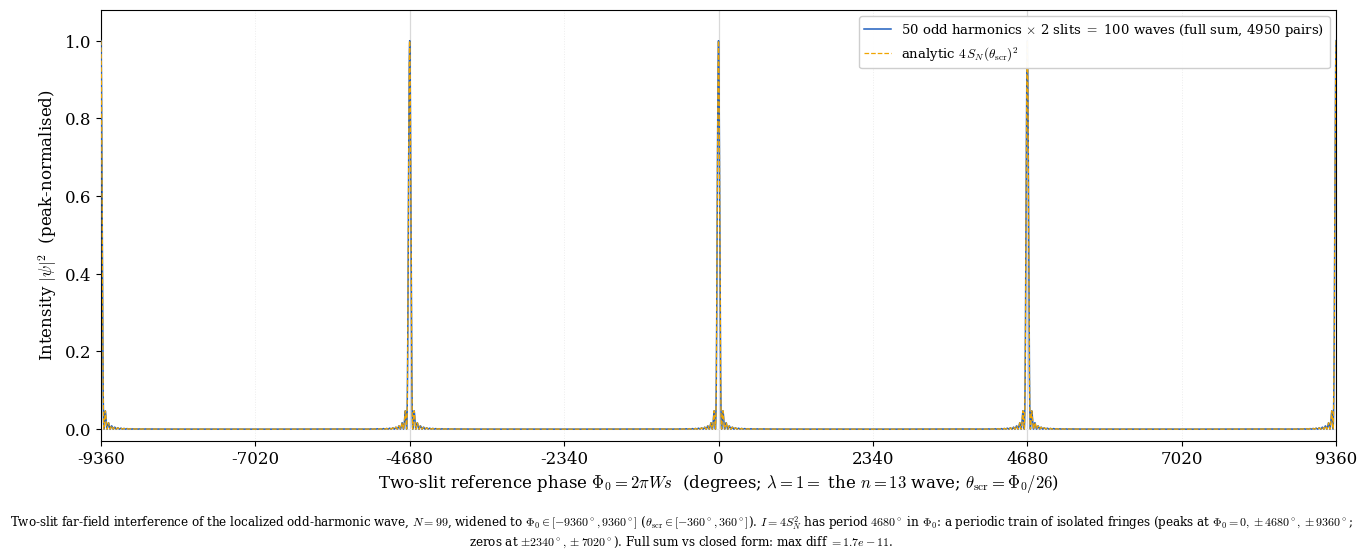

This figure's Python source: (Note: this script raises an exception after producing the figure.)
#!/usr/bin/env python3
"""
Same as fig_oddharm_interference_N99 but with the horizontal axis widened to
Phi0 in [-9360, 9360] deg  (theta_scr = Phi0/26 in [-360 deg, 360 deg]).

|S_N|^2 has period 180 deg in theta_scr, so I = 4 S_N^2 repeats every
180 deg * 26 = 4680 deg in Phi0:
    repeat peaks at Phi0 = 0, +-4680, +-9360 deg  (theta_scr = 0, +-180, +-360)
    zeros        at Phi0 = +-2340, +-7020 deg     (theta_scr = +-90, +-270)
Over this wide window the single localized fringe is seen repeating as a periodic
train of isolated fringes.

Source = equal-amplitude odd harmonics lambda_n = 13/n, n=1,3,...,99; W=5.
psi = sum_n 2 cos(n theta_scr) = 2 S_N(theta_scr),  I = 4 S_N^2.

Outputs: fig_oddharm_interference_N99_wide.png / .svg
"""

import os
import numpy as np
import matplotlib
matplotlib.use("Agg")
import matplotlib.pyplot as plt

plt.rcParams.update({"font.family": "serif", "font.size": 12, "mathtext.fontset": "cm"})

W = 5.0
ysl1, ysl2 = +W / 2.0, -W / 2.0
cage = 13.0
N = 99
n_list = np.arange(1, N + 1, 2)               # 1,3,...,99 -> 50 harmonics

Phi0_deg = np.linspace(-9360.0, 9360.0, 200001)
s = np.radians(Phi0_deg) / (2.0 * np.pi * W)  # Phi0 = 2 pi W s, lambda=1

# ---- full coherent sum over all harmonics x both slits, then square ------
psi = np.zeros_like(s, dtype=complex)
for n in n_list:
    kappa = 2.0 * np.pi * n / cage
    psi += np.exp(1j * kappa * (-ysl1 * s)) + np.exp(1j * kappa * (-ysl2 * s))
I = (psi * np.conj(psi)).real
I_norm = I / I.max()

# ---- analytic check: I = 4 S_N(theta)^2,  theta = pi W s / 13 = Phi0/26 ---
theta = np.pi * W * s / cage
with np.errstate(divide="ignore", invalid="ignore"):
    S = np.where(np.abs(np.sin(theta)) < 1e-12, (N + 1) / 2.0,
                 np.sin((N + 1) * theta) / (2.0 * np.sin(theta)))
I_analytic = (S / S.max())**2
max_diff = np.max(np.abs(I_norm - I_analytic))

n_waves = 2 * len(n_list)
n_pairs = n_waves * (n_waves - 1) // 2

# ---- plot ----------------------------------------------------------------
fig, ax = plt.subplots(figsize=(13.5, 5.6))
ax.plot(Phi0_deg, I_norm, color="#1f5fbf", lw=1.1, zorder=3,
        label=rf"{len(n_list)} odd harmonics $\times$ 2 slits $=$ {n_waves} waves "
              rf"(full sum, {n_pairs} pairs)")
ax.plot(Phi0_deg, I_analytic, color="#f0a500", lw=0.9, ls="--", zorder=4,
        label=r"analytic $4\,S_N(\theta_{\rm scr})^2$")
for x0 in (-9360, -4680, 0, 4680, 9360):
    ax.axvline(x0, color="0.85", lw=0.9, zorder=0)
for x0 in (-7020, -2340, 2340, 7020):
    ax.axvline(x0, color="0.93", lw=0.7, ls=":", zorder=0)
ax.axhline(0, color="0.92", lw=0.8, zorder=0)
ax.set_xlim(-9360, 9360)
ax.set_ylim(-0.03, 1.08)
ax.set_xticks(np.arange(-9360, 9361, 2340))
ax.set_xlabel(r"Two-slit reference phase $\Phi_0 = 2\pi W s$  "
              r"(degrees; $\lambda=1=$ the $n{=}13$ wave; $\theta_{\rm scr}=\Phi_0/26$)")
ax.set_ylabel(r"Intensity $|\psi|^2$  (peak-normalised)")
ax.legend(loc="upper right", fontsize=9.5, framealpha=0.96)
cap = (r"Two-slit far-field interference of the localized odd-harmonic wave, $N=99$, "
       r"widened to $\Phi_0\in[-9360^\circ,9360^\circ]$ ($\theta_{\rm scr}\in[-360^\circ,360^\circ]$). "
       r"$I=4S_N^2$ has period $4680^\circ$ in $\Phi_0$: a periodic train of isolated "
       r"fringes (peaks at $\Phi_0=0,\pm4680^\circ,\pm9360^\circ$; zeros at "
       rf"$\pm2340^\circ,\pm7020^\circ$). Full sum vs closed form: max diff $={max_diff:.1e}$.")
fig.text(0.5, 0.005, cap, ha="center", va="bottom", fontsize=8.6, wrap=True)
fig.subplots_adjust(left=0.07, right=0.985, top=0.97, bottom=0.20)

outdir = os.path.dirname(os.path.abspath(__file__))
for ext in ("png", "svg"):
    fig.savefig(os.path.join(outdir, f"fig_oddharm_interference_N99_wide.{ext}"), dpi=200)

ic = I_norm[np.argmin(np.abs(Phi0_deg))]
i4680 = I_norm[np.argmin(np.abs(Phi0_deg - 4680))]
i2340 = I_norm[np.argmin(np.abs(Phi0_deg - 2340))]
print(f"range +-9360 deg; I(0)={ic:.4f}, I(4680)={i4680:.4f}, I(2340)={i2340:.2e}")
print(f"full sum vs analytic 4 S_N^2 : max diff = {max_diff:.2e}")
print("saved fig_oddharm_interference_N99_wide.png / .svg")
